Run: headless pygame with SDL's dummy video driver; simulated clock (each Clock.tick advances the game by its frame time, no real sleeping); random seed 0; keys injected as events and as key.get_pressed() state; no mouse input.
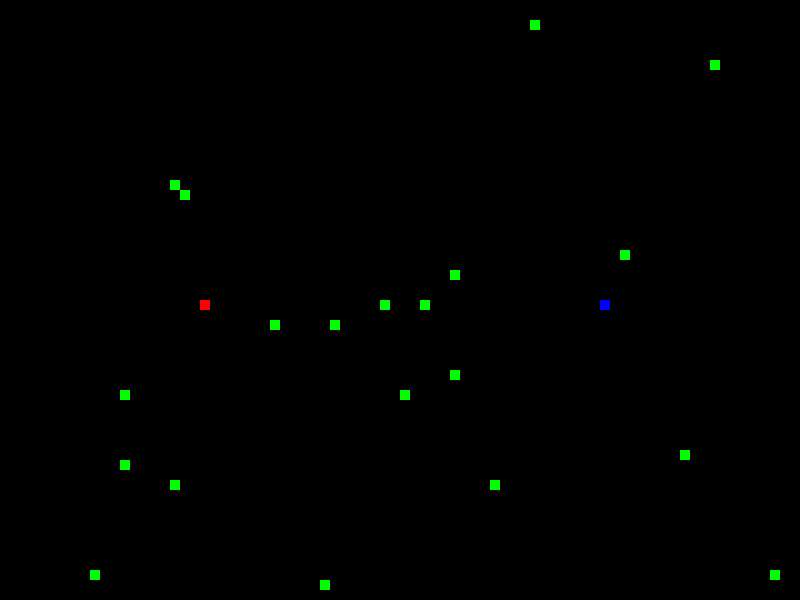
Frame 1 of 2 · flips 1–60 · no input
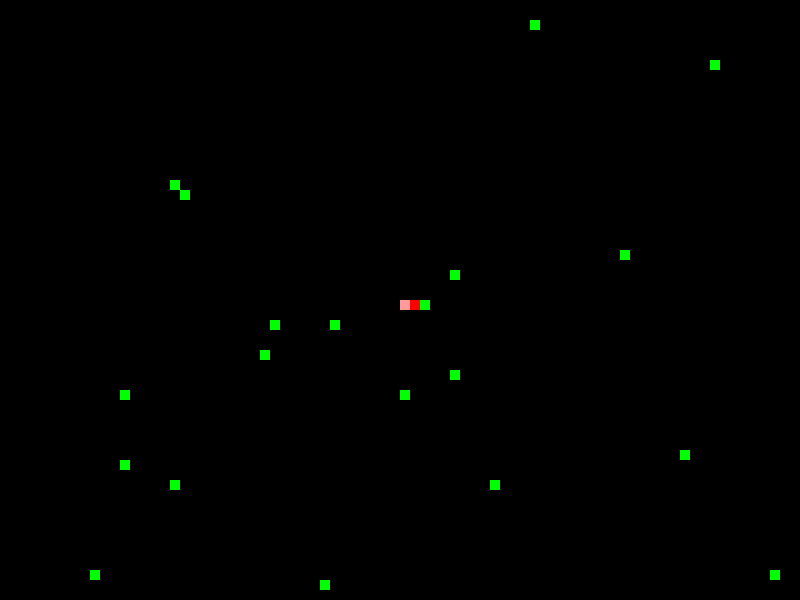
Frame 2 of 2 · flips 61–180 · tapped SPACE, RETURN · held RIGHT (→), D (game ended)

The pygame program that drew these frames:

import pygame
import random

WHITE = (255, 255, 255)
BLACK = (0, 0, 0)
RED = (255, 0, 0)
GREEN = (0, 255, 0)
BLUE = (0, 0, 255)
GREY_RED = (255, 155, 155)
GREY_GREEN = (155, 255, 155)
GREY_BLUE = (155, 155, 255)

pygame.init()

class Gridobject:
    def __init__(self, x, y, game, color):
        self.game = game
        self.active = True
        self.color = color
        self.x = x
        self.y = y

    def handle_event(self, event):
        pass

    def tick(self):
        pass

    def draw(self):
        block_size = Game.block_size
        if isinstance(self, Food):
            pygame.draw.rect(self.game.display, self.color, [self.x * block_size, self.y * block_size, block_size, block_size])
        elif isinstance(self, Player):
            pygame.draw.rect(self.game.display, self.head_color, [self.head()[0] * block_size, self.head()[1] * block_size, block_size, block_size])
            for i in self.body():
                pygame.draw.rect(self.game.display, self.body_color, [i[0] * block_size, i[1] * block_size, block_size, block_size])

    def interact(self, other):
        pass

class Player(Gridobject):
    dx = 0 
    dy = 0
    head_color = BLUE
    body_color = GREY_BLUE
    color = WHITE

    def __init__(self, x, y, game, color):
        super().__init__(x, y, game, self.color)

    
class Player1(Player):
    dx = 0 
    dy = 0
    head_color = BLUE
    body_color = GREY_BLUE
    color = WHITE

    def __init__(self, x, y, game, color):
        super().__init__(x, y, game, self.color)
        global length1
        length1 = [[self.x, self.y]]
    
    def handle_event(self, event):
        if event.type == pygame.KEYDOWN:
            if event.key == pygame.K_LEFT and self.dx != 1: 
                self.dx = - 1 
                self.dy = 0 
            elif event.key == pygame.K_RIGHT and self.dx != -1:
                self.dx = 1
                self.dy = 0
            elif event.key == pygame.K_UP and self.dy != 1:
                self.dx = 0
                self.dy = -1
            elif event.key == pygame.K_DOWN and self.dy != -1:
                self.dx = 0
                self.dy = 1
    
    def head(self):
        return length1[0]

    def body(self):
        return length1[1:]
     
    def tick(self):
        keys =  pygame.key.get_pressed()
        if keys[pygame.K_RSHIFT]:
            boost = 2
        else:
            boost = 1
            
        for i in range(0, boost):
            length1.insert(0, [self.head()[0] + self.dx, self.head()[1] + self.dy])   
            del length1[-1]
            

 
    def interact(self, other):
        if isinstance(other, Food):
            if [other.x, other.y] in length1:
                length1.insert(0, [self.head()[0] + self.dx, self.head()[1] + self.dy])
                other.active = False
                self.game.objects.append(Food(self.game)) 
                


class Player2(Player):
    dx = 0 
    dy = 0
    head_color = RED
    body_color = GREY_RED
    color = WHITE

    def __init__(self, x, y, game, color):
        super().__init__(x, y, game, self.color)
        global length2
        length2 = [[self.x, self.y]]

    def handle_event(self, event):
        if event.type == pygame.KEYDOWN:
            if event.key == pygame.K_a and self.dx != 1: 
                self.dx = - 1 
                self.dy = 0 
            elif event.key == pygame.K_d and self.dx != -1:
                self.dx = 1
                self.dy = 0
            elif event.key == pygame.K_w and self.dy != 1:
                self.dx = 0
                self.dy = -1
            elif event.key == pygame.K_s and self.dy != -1:
                self.dx = 0
                self.dy = 1

    def head(self):
        return length2[0]

    def body(self):
        return length2[1:]
     
    def tick(self):
        keys =  pygame.key.get_pressed()
        if keys[pygame.K_LSHIFT]:
            boost = 2
        else:
            boost = 1
            
        for i in range(0, boost):
            length2.insert(0, [self.head()[0] + self.dx, self.head()[1] + self.dy])   
            del length2[-1]
            

    def interact(self, other):
        if isinstance(other, Food):
            if [other.x, other.y] in length2:
                length2.insert(0, [self.head()[0] + self.dx, self.head()[1] + self.dy])
                other.active = False
                self.game.objects.append(Food(self.game))


class Food(Gridobject):
    color = GREEN    
    def __init__(self, game):
        x = random.randint(0, game.n_cols - 1)
        y = random.randint(0, game.n_rows - 1)
        super().__init__(x, y, game, self.color)


class Game:
    block_size = 10
    def __init__(self, n_rows, n_cols):
        pygame.init()
        pygame.display.set_caption("DCCP Snake Game")
        self.display=pygame.display.set_mode((n_cols * self.block_size, n_rows * self.block_size))
        self.n_rows = n_rows
        self.n_cols = n_cols
        self.clock = pygame.time.Clock()
        self.game_over = False
        self.objects = []

    def active_objects(self):
        for obj in self.objects:
            if obj.active:
                yield obj

    def __handle__event(self):
        for event in pygame.event.get():
            if event.type == pygame.QUIT:
                self.game_over = True
                break
            for obj in self.active_objects(): 
                obj.handle_event(event)

    def __tick__(self):
        for obj in self.active_objects():           
            obj.tick()    

    def __draw__(self):
        for obj in self.active_objects(): 
            obj.draw()


    def __interact__(self):
        for obj1 in self.objects:
            for obj2 in self.objects:
                if obj1.active and obj2.active:
                    obj1.interact(obj2)
                    obj2.interact(obj1)
    
    def __end__(self):
        if not (0 <= Player1.head(Player1)[0] <= self.n_cols - 1 and 0 <= Player1.head(Player1)[1] <= self.n_rows - 1):
            self.game_over = True
        
        if not (0 <= Player2.head(Player2)[0] <= self.n_cols - 1 and 0 <= Player2.head(Player2)[1] <= self.n_rows - 1):
            self.game_over = True
        
        if Player1.head(Player1) in Player1.body(Player1): 
            self.game_over = True

        if Player2.head(Player2) in Player2.body(Player2):
            self.game_over = True

        if Player1.head(Player1) in length2 or Player2.head(Player2) in length1:
            self.game_over = True


    def play(self, n_foods = 20):
        self.objects = [
            Player1(60, 30, self, Player1.color), Player2(20,30, self, Player2.color),
            *[Food(self) for _ in range(n_foods)]
        ]
        while not self.game_over:
            
            self.__handle__event()

            self.__interact__()

            self.__tick__()

            self.display.fill(BLACK)

            self.__draw__()

            pygame.display.update()

            self.__end__()
            
            self.clock.tick(10)
        
        pygame.quit()


if __name__ == "__main__":
    Game(n_rows=60, n_cols=80).play(n_foods=20)
